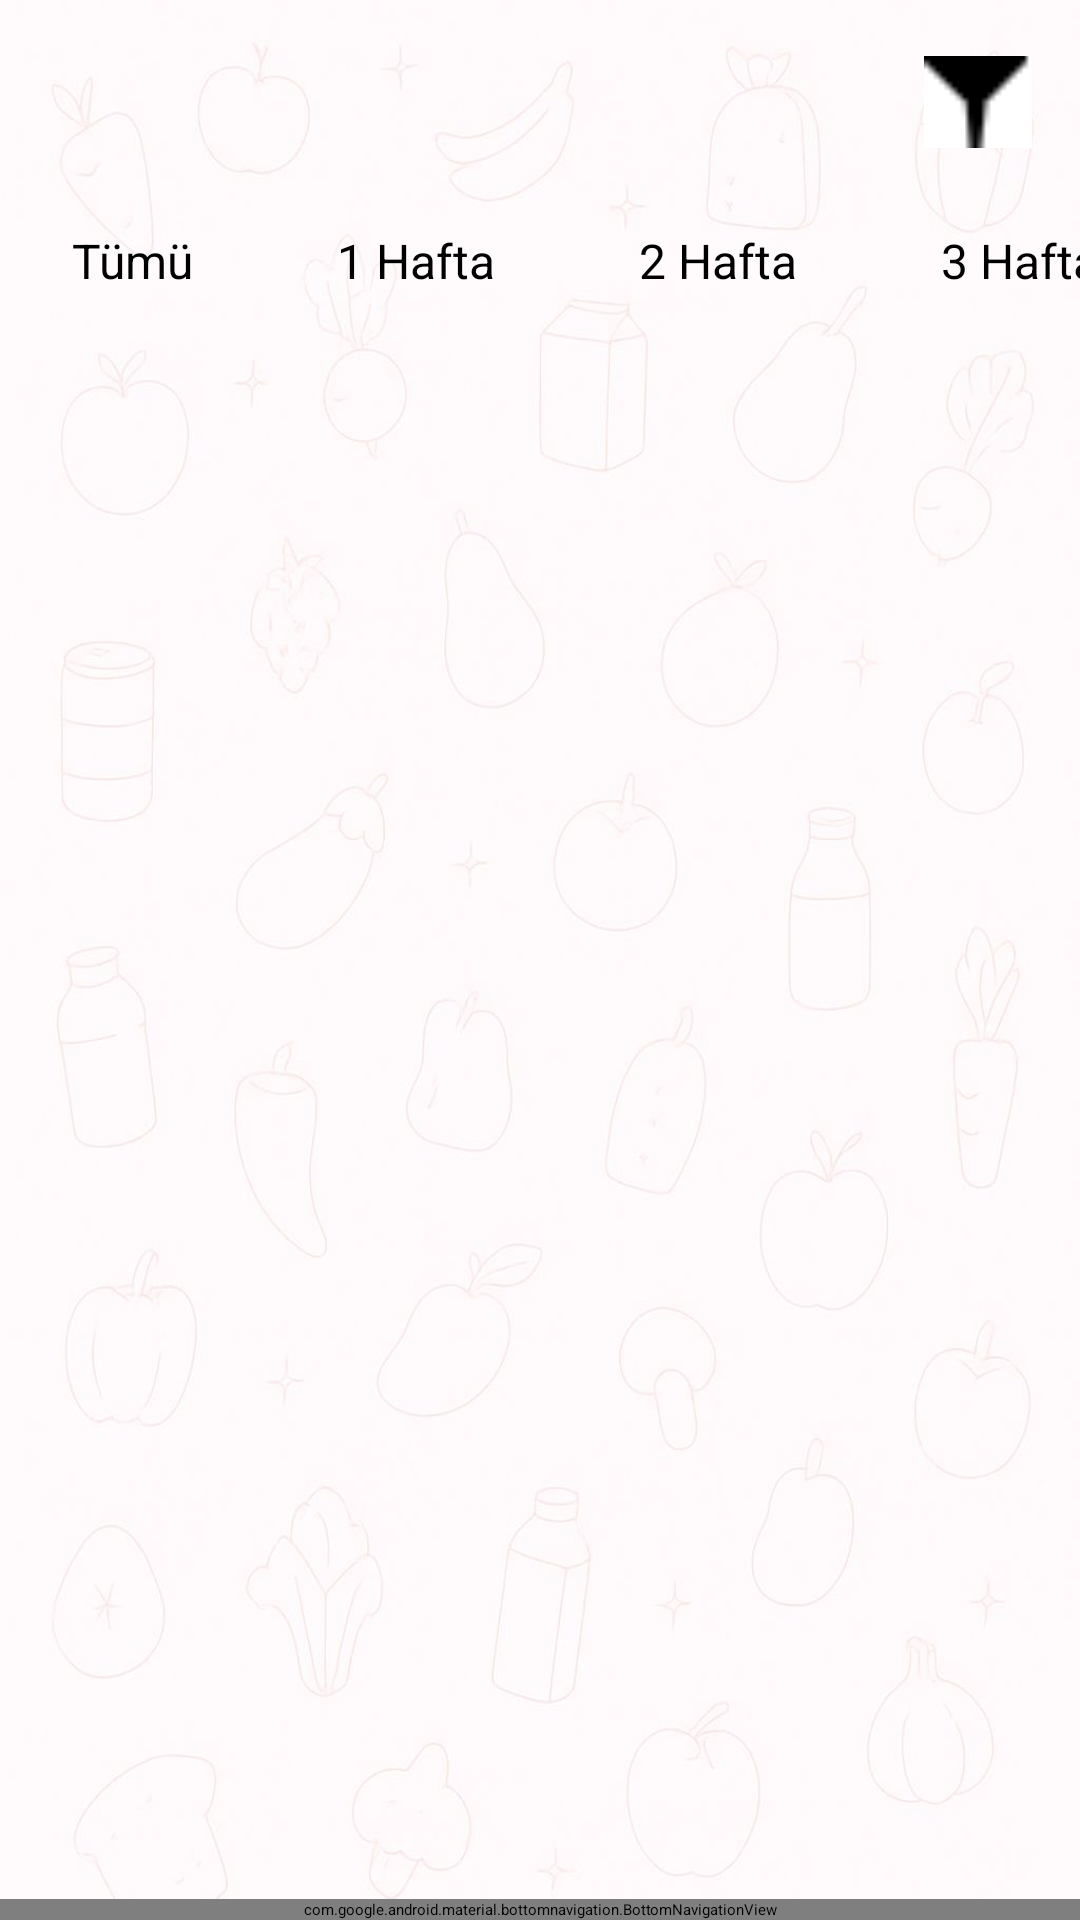

Write the Android layout XML for this screen, with the resource values it uses.
<!-- AndroidManifest.xml: application theme Theme.FoodSaver -->
<!-- res/layout/activity_urunlerim.xml -->
<?xml version="1.0" encoding="utf-8"?>
<androidx.drawerlayout.widget.DrawerLayout xmlns:android="http://schemas.android.com/apk/res/android"
    xmlns:app="http://schemas.android.com/apk/res-auto"
    xmlns:tools="http://schemas.android.com/tools"
    android:id="@+id/drawer_layout"
    android:layout_width="match_parent"
    android:layout_height="match_parent"
    android:background="@drawable/arkaplan"
    tools:context=".MainActivity">

    
    <com.google.android.material.navigation.NavigationView
        android:id="@+id/nav_view"
        android:layout_width="wrap_content"
        android:layout_height="match_parent"
        android:layout_gravity="start"
        android:background="@color/white"
        app:menu="@menu/drawer_menu" />

    
    <androidx.constraintlayout.widget.ConstraintLayout
        android:layout_width="match_parent"
        android:layout_height="match_parent">

        
        <androidx.appcompat.widget.Toolbar
            android:id="@+id/toolbar"
            android:layout_width="0dp"
            android:layout_height="?attr/actionBarSize"
            android:background="@color/white"
            app:title="Ürünlerim"
            app:titleTextColor="@android:color/black"
            app:layout_constraintTop_toTopOf="parent"
            app:layout_constraintStart_toStartOf="parent"
            app:layout_constraintEnd_toEndOf="parent" />

        
        <ScrollView
            android:id="@+id/main"
            android:layout_width="0dp"
            android:layout_height="0dp"
            app:layout_constraintTop_toBottomOf="@id/toolbar"
            app:layout_constraintBottom_toTopOf="@id/bottom_navigation"
            app:layout_constraintStart_toStartOf="parent"
            app:layout_constraintEnd_toEndOf="parent">

            <LinearLayout
                android:layout_width="match_parent"
                android:layout_height="wrap_content"
                android:orientation="vertical"
                android:paddingTop="16dp"
                android:paddingBottom="16dp">

                

                
                <LinearLayout
                    android:layout_width="match_parent"
                    android:layout_height="wrap_content"
                    android:orientation="horizontal"
                    android:gravity="center_vertical"
                    android:paddingStart="16dp"
                    android:paddingEnd="16dp">

                    <androidx.appcompat.widget.SearchView
                        android:id="@+id/searchView"
                        android:layout_width="0dp"
                        android:layout_height="wrap_content"
                        android:layout_weight="1"
                        android:queryHint="Ürün Ara"
                        android:iconifiedByDefault="false" />

                    <ImageButton
                        android:id="@+id/btnFilter"
                        android:layout_width="36dp"
                        android:layout_height="36dp"
                        android:src="@drawable/filtre"
                        android:layout_marginLeft="8dp"
                        android:contentDescription="Filtrele"
                        android:background="@android:color/transparent"/>
                </LinearLayout>

                
                <HorizontalScrollView
                    android:layout_width="match_parent"
                    android:layout_height="wrap_content">

                    <LinearLayout
                        android:layout_width="wrap_content"
                        android:layout_height="wrap_content"
                        android:orientation="horizontal"
                        android:padding="8dp">

                        <TextView
                            android:id="@+id/btnTumUrunler"
                            android:layout_width="wrap_content"
                            android:layout_height="wrap_content"
                            android:text="Tümü"
                            android:padding="16dp"
                            android:textSize="16sp"
                            android:background="?android:attr/selectableItemBackground"
                            android:layout_marginRight="16dp"
                            android:gravity="center"/>

                        <TextView
                            android:id="@+id/btn1Hafta"
                            android:layout_width="wrap_content"
                            android:layout_height="wrap_content"
                            android:text="1 Hafta"
                            android:padding="16dp"
                            android:textSize="16sp"
                            android:background="?android:attr/selectableItemBackground"
                            android:layout_marginRight="16dp"
                            android:gravity="center"/>

                        <TextView
                            android:id="@+id/btn2Hafta"
                            android:layout_width="wrap_content"
                            android:layout_height="wrap_content"
                            android:text="2 Hafta"
                            android:padding="16dp"
                            android:textSize="16sp"
                            android:background="?android:attr/selectableItemBackground"
                            android:layout_marginRight="16dp"
                            android:gravity="center"/>

                        <TextView
                            android:id="@+id/btn3Hafta"
                            android:layout_width="wrap_content"
                            android:layout_height="wrap_content"
                            android:text="3 Hafta"
                            android:padding="16dp"
                            android:textSize="16sp"
                            android:background="?android:attr/selectableItemBackground"
                            android:layout_marginRight="16dp"
                            android:gravity="center"/>

                        <TextView
                            android:id="@+id/btn1Ay"
                            android:layout_width="wrap_content"
                            android:layout_height="wrap_content"
                            android:text="1 Ay"
                            android:padding="16dp"
                            android:textSize="16sp"
                            android:background="?android:attr/selectableItemBackground"
                            android:layout_marginRight="16dp"
                            android:gravity="center"/>

                        <TextView
                            android:id="@+id/btn2Ay"
                            android:layout_width="wrap_content"
                            android:layout_height="wrap_content"
                            android:text="2 Ay"
                            android:padding="16dp"
                            android:textSize="16sp"
                            android:background="?android:attr/selectableItemBackground"
                            android:layout_marginRight="16dp"
                            android:gravity="center"/>

                        <TextView
                            android:id="@+id/btn3Ay"
                            android:layout_width="wrap_content"
                            android:layout_height="wrap_content"
                            android:text="3 Ay"
                            android:padding="16dp"
                            android:textSize="16sp"
                            android:background="?android:attr/selectableItemBackground"
                            android:gravity="center"/>
                    </LinearLayout>
                </HorizontalScrollView>

                
                <LinearLayout
                    android:id="@+id/urunListesi"
                    android:layout_width="match_parent"
                    android:layout_height="wrap_content"
                    android:orientation="vertical"
                    android:padding="8dp"/>
            </LinearLayout>
        </ScrollView>

        
        <com.google.android.material.bottomnavigation.BottomNavigationView
            android:id="@+id/bottom_navigation"
            android:layout_width="0dp"
            android:layout_height="wrap_content"
            android:background="@color/white"
            app:menu="@menu/bottom_nav_menu"
            app:itemIconTint="@color/black"
            app:itemTextColor="@color/black"
            app:layout_constraintBottom_toBottomOf="parent"
            app:layout_constraintStart_toStartOf="parent"
            app:layout_constraintEnd_toEndOf="parent" />
    </androidx.constraintlayout.widget.ConstraintLayout>
</androidx.drawerlayout.widget.DrawerLayout>
<!-- resources referenced by this layout -->
<resources>
  <color name="black">#FF000000</color>
  <color name="white">#FFFFFFFF</color>
  <!-- drawable arkaplan: jpeg bitmap (drawable, 40610 bytes) -->
  <!-- drawable filtre: jpeg bitmap (drawable, 1977 bytes) -->
  <style name="Theme.FoodSaver" parent="Base.Theme.FoodSaver" />
  <style name="Base.Theme.FoodSaver" parent="Theme.Material3.DayNight">
          
          <item name="android:statusBarColor">@android:color/transparent</item>
          <item name="android:windowLightStatusBar">true</item> 
      </style>
</resources>
